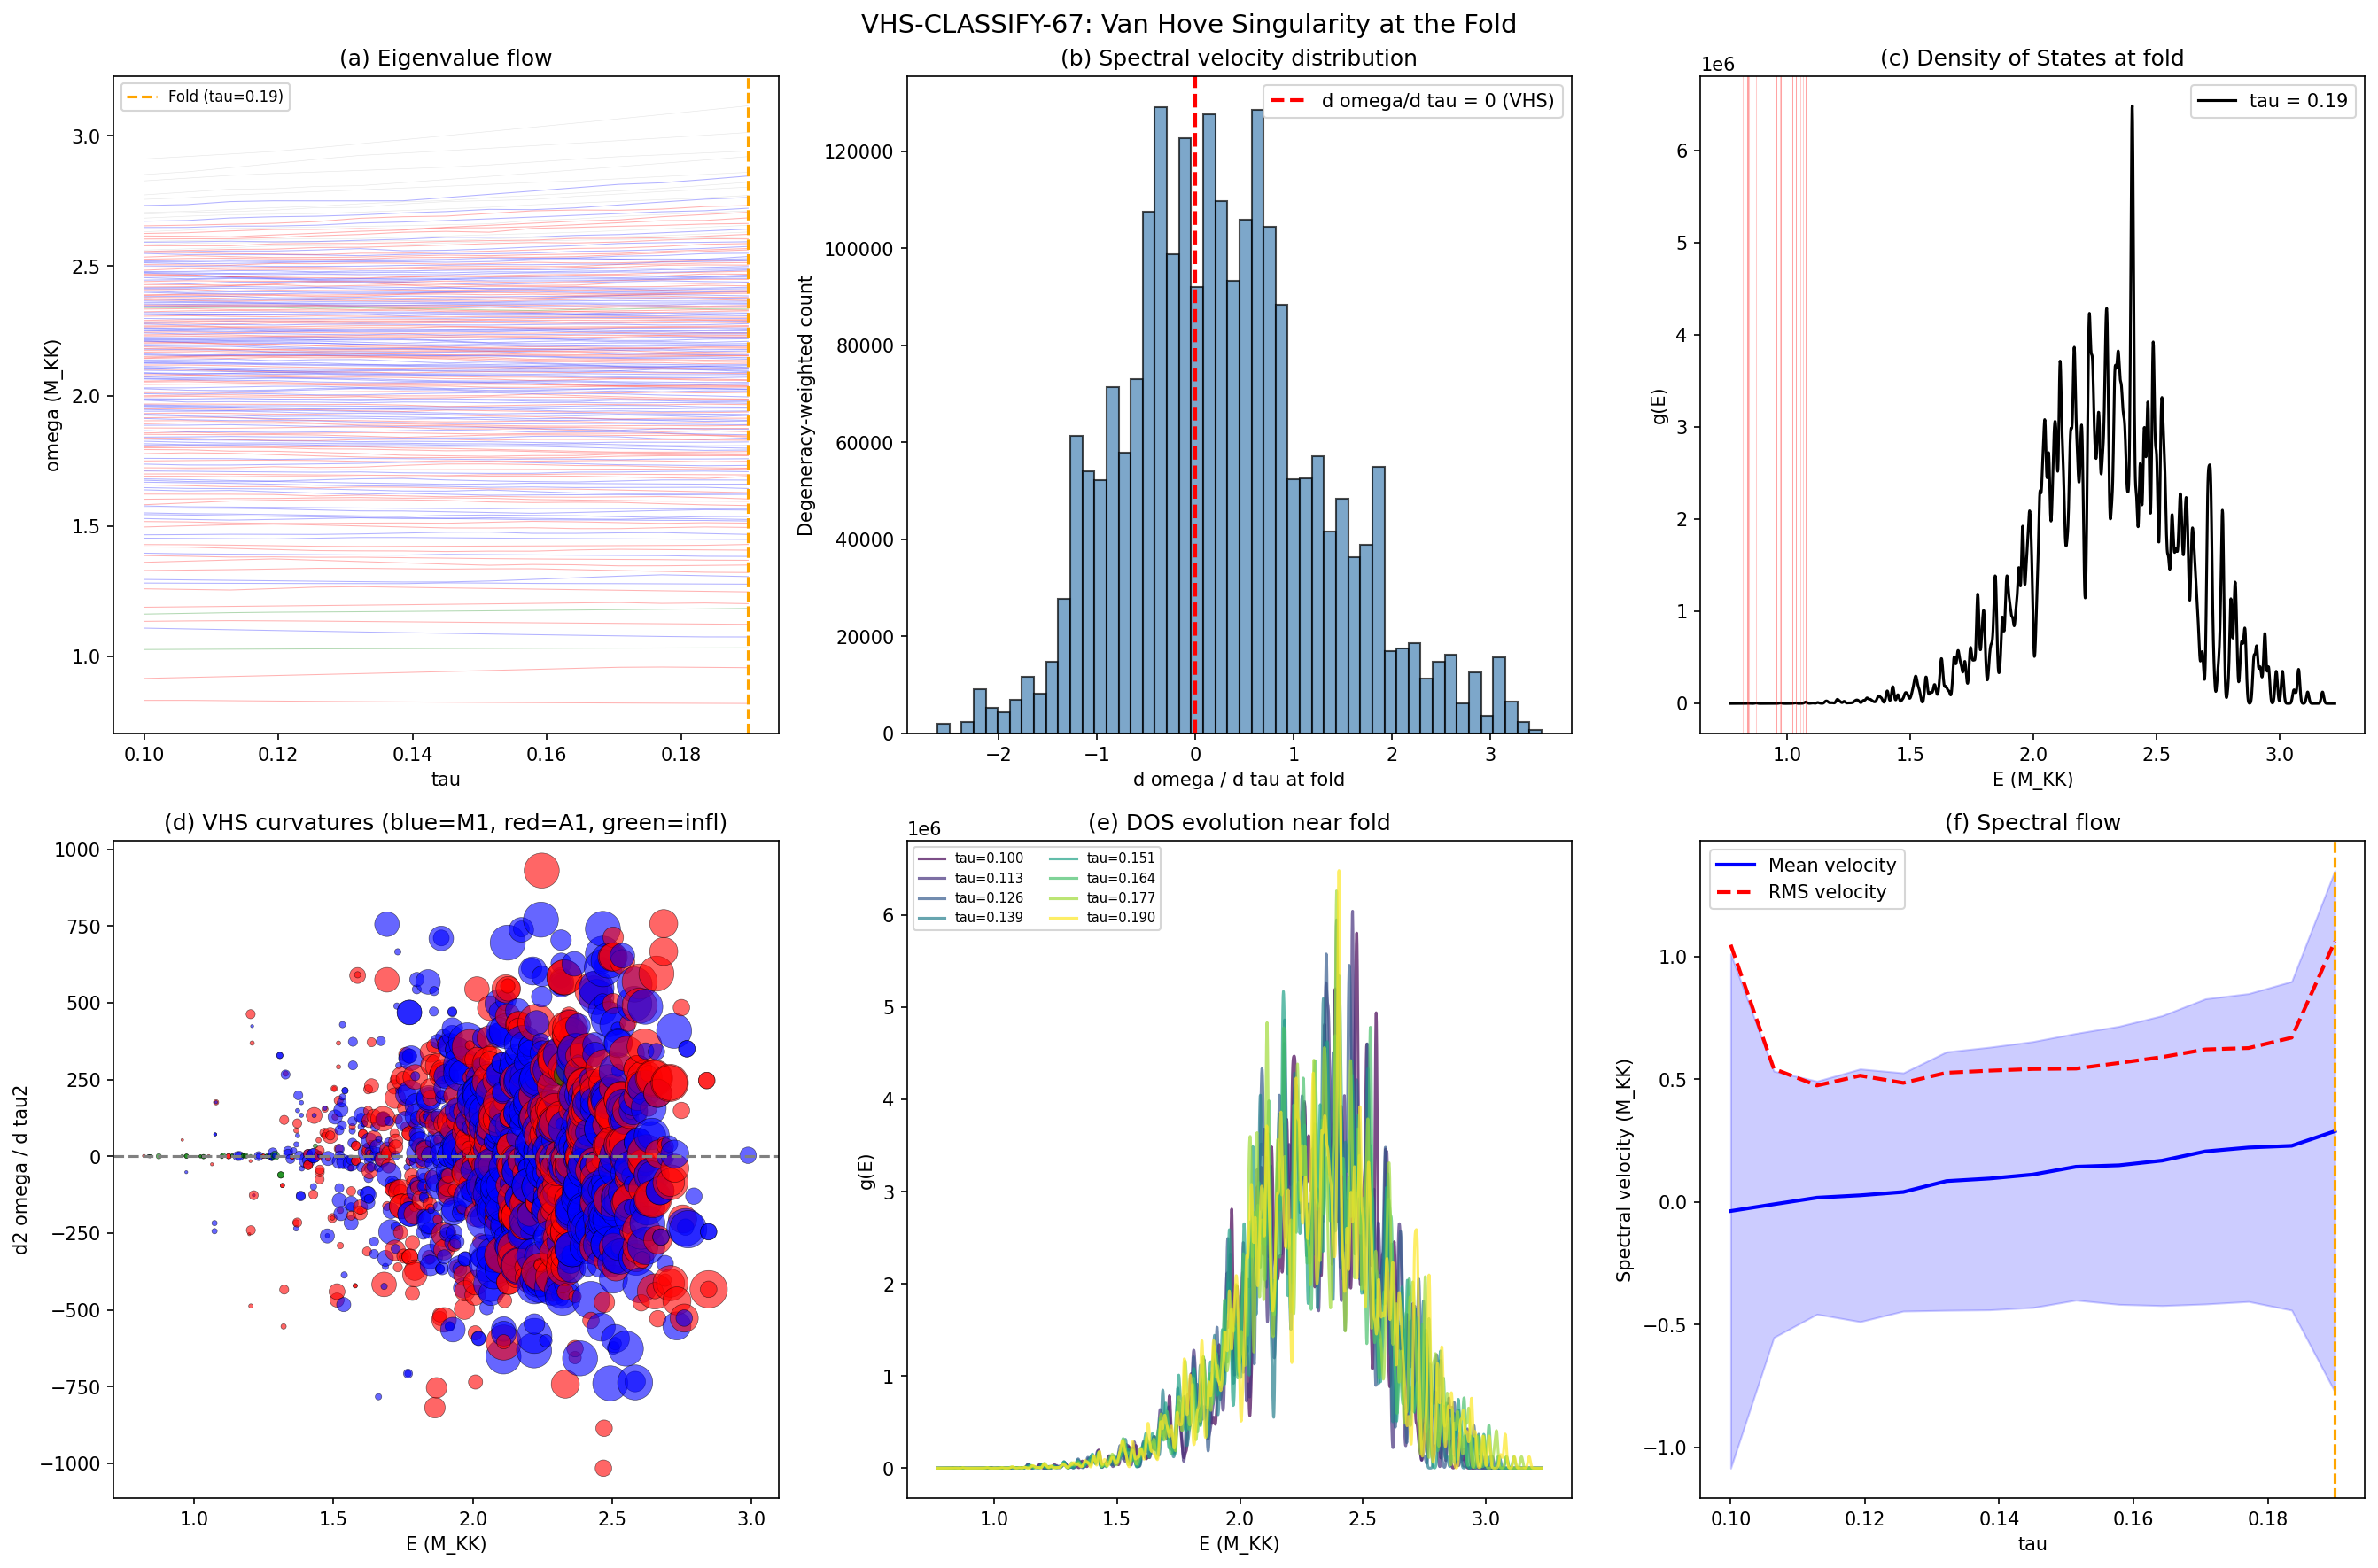

Reproduce this figure in Python.
#!/usr/bin/env python3
"""
S67 VHS-CLASSIFY-67 — Van Hove Singularity Type at the Fold
=============================================================

Classifies the van Hove singularity (VHS) at the fold (tau = 0.190) by:
  1. Loading D_K eigenvalues omega_i(tau) from s44_dos_tau.npz (992 modes, 5 tau values)
  2. Recomputing eigenvalues at a fine tau grid near the fold using dirac_spectrum
  3. For each eigenvalue branch: computing d omega_i / d tau and d^2 omega_i / d tau^2
  4. Identifying modes with extrema (d omega/d tau ~ 0) near tau_fold = 0.19
  5. Classifying VHS type: A1 (maximum), M1 (minimum), M2 (saddle)
  6. Computing the weighted DOS g(E, tau) and its divergence exponent near the fold

Physical significance: The VHS type at the fold controls:
  - The Mach number profile during the transit
  - The Bogoliubov pair production efficiency (Parker mechanism)
  - The GGE relic spectrum and its observational signatures

Gate: VHS-CLASSIFY-67. INFO: Structural classification (no pass/fail).

Author: Landau Condensed-Matter Theorist (S67)
Date: 2026-04-04
"""

import sys
import os
import numpy as np
import matplotlib
matplotlib.use('Agg')
import matplotlib.pyplot as plt
from scipy.interpolate import CubicSpline
from scipy.optimize import brentq
from time import time

# Paths
SCRIPT_DIR = os.path.dirname(os.path.abspath(__file__))
PROJECT_ROOT = os.path.join(SCRIPT_DIR, '..')
ARCHIVE_DIR = os.path.join(PROJECT_ROOT, "computations", "_shared")

# CRITICAL: Insert SCRIPT_DIR first so canonical_constants comes from computations
# computations/_shared has a stale copy that lacks newer constants
if SCRIPT_DIR not in sys.path:
    sys.path.insert(0, SCRIPT_DIR)
if ARCHIVE_DIR not in sys.path:
    sys.path.append(ARCHIVE_DIR)  # append, not insert — lower priority

from canonical_constants import (
    tau_fold, Delta_0_OES, E_cond, M_KK, N_cells,
    a0_fold, a2_fold, a4_fold, dS_fold, d2S_fold,
    T_acoustic
)

# Import Dirac spectrum machinery from archive
from dirac_spectrum import (
    su3_generators, compute_structure_constants, compute_killing_form,
    jensen_metric, orthonormal_frame, frame_structure_constants,
    connection_coefficients, spinor_connection_offset,
    build_cliff8, get_irrep, dirac_operator_on_irrep,
    _irrep_cache
)

print("=" * 72)
print("VHS-CLASSIFY-67: Van Hove Singularity Classification at Fold")
print("=" * 72)
print()

# ============================================================
# 1. LOAD EXISTING 5-POINT SPECTRUM DATA
# ============================================================

print("--- Phase 1: Loading 5-point spectrum from s44_dos_tau.npz ---")
t0 = time()

d44 = np.load(os.path.join(SCRIPT_DIR, 's44_dos_tau.npz'), allow_pickle=True)

tau_coarse = np.array([0.00, 0.05, 0.10, 0.15, 0.19])
n_tau_coarse = len(tau_coarse)
n_modes = 992  # (local)

omega_coarse = np.zeros((n_tau_coarse, n_modes))
for i, label in enumerate(['tau0.00', 'tau0.05', 'tau0.10', 'tau0.15', 'tau0.19']):
    omega_coarse[i] = d44[f'{label}_all_omega']

dim2 = d44['tau0.00_all_dim2']  # degeneracy weights (dim(p,q)^2)
total_weight = dim2.sum()

print(f"  Loaded {n_modes} modes at {n_tau_coarse} tau values")
print(f"  Total degeneracy weight: {total_weight:.0f}")
print(f"  Omega range at fold: [{omega_coarse[-1].min():.6f}, {omega_coarse[-1].max():.6f}] M_KK")
print(f"  Time: {time()-t0:.2f}s")
print()


# ============================================================
# 2. RECOMPUTE EIGENVALUES AT FINE TAU GRID NEAR FOLD
# ============================================================

print("--- Phase 2: Fine tau grid near fold via dirac_spectrum ---")
t0 = time()

# Fine grid: 15 points from tau=0.10 to tau=0.19 (fold is the endpoint)
tau_fine = np.linspace(0.10, 0.19, 15)
n_tau_fine = len(tau_fine)

# SU(3) infrastructure
gens = su3_generators()
f_abc = compute_structure_constants(gens)
gammas = build_cliff8()

max_pq_sum = 6  # Same truncation as s44


def dim_pq(p, q):
    """Dimension of SU(3) irrep (p,q)."""
    return (p + 1) * (q + 1) * (p + q + 2) // 2


def compute_spectrum_at_tau(tau_val):
    """
    Compute full Dirac eigenvalue spectrum (absolute values) at given tau.
    Returns: (eigenvalues_sorted, dim2_array) with consistent ordering.
    """
    global _irrep_cache
    _irrep_cache.clear()

    B_ab = compute_killing_form(f_abc)
    g_s = jensen_metric(B_ab, tau_val)
    E = orthonormal_frame(g_s)
    ft = frame_structure_constants(f_abc, E)
    Gamma = connection_coefficients(ft)
    Omega = spinor_connection_offset(Gamma, gammas)

    all_omega = []
    all_dim2 = []

    for p in range(max_pq_sum + 1):
        for q in range(max_pq_sum + 1 - p):
            d = dim_pq(p, q)
            if (p, q) == (0, 0):
                D_trivial = Omega.copy()
                evals_raw = np.linalg.eigvals(D_trivial)
            else:
                rho, _ = get_irrep(p, q, gens, f_abc)
                D_pi = dirac_operator_on_irrep(rho, E, gammas, Omega)
                evals_raw = np.linalg.eigvals(D_pi)

            # Physical eigenvalues = |Im(lambda)|
            abs_omega = np.abs(evals_raw.imag)

            # Keep only positive (non-degenerate) eigenvalues
            # Due to spectral symmetry, keep unique positive values
            abs_omega_sorted = np.sort(abs_omega)

            # Remove near-duplicates from +/- symmetry
            unique_omega = []
            for val in abs_omega_sorted:
                if val > 1e-10:
                    if not unique_omega or abs(val - unique_omega[-1]) > 1e-8:
                        unique_omega.append(val)

            for omega_val in unique_omega:
                all_omega.append(omega_val)
                all_dim2.append(d * d)

    return np.array(all_omega), np.array(all_dim2)


# First pass: compute at reference tau to get mode count
omega_ref, dim2_ref = compute_spectrum_at_tau(tau_fine[0])
sort_idx_ref = np.argsort(omega_ref)
omega_ref = omega_ref[sort_idx_ref]
dim2_ref = dim2_ref[sort_idx_ref]
computed_n_modes = len(omega_ref)
print(f"  Fine grid: {computed_n_modes} modes per tau point")

omega_fine = np.zeros((n_tau_fine, computed_n_modes))
dim2_fine = dim2_ref.copy()  # degeneracies are tau-independent for given (p,q) sector

omega_fine[0, :] = omega_ref
print(f"  tau={tau_fine[0]:.4f}: omega range=[{omega_ref.min():.6f}, {omega_ref.max():.6f}]")

for i in range(1, n_tau_fine):
    tau_val = tau_fine[i]
    omega_i, dim2_i = compute_spectrum_at_tau(tau_val)

    # Sort by eigenvalue magnitude for consistent tracking
    sort_idx = np.argsort(omega_i)
    omega_i = omega_i[sort_idx]

    actual_n = len(omega_i)

    # Handle mode count mismatches: use the minimum
    n_use = min(actual_n, computed_n_modes)
    if actual_n != computed_n_modes:
        print(f"  WARNING: tau={tau_val:.4f} has {actual_n} modes (expected {computed_n_modes}), using {n_use}")
    omega_fine[i, :n_use] = omega_i[:n_use]
    # Fill any remaining with NaN to flag them
    if n_use < computed_n_modes:
        omega_fine[i, n_use:] = np.nan

    if (i + 1) % 5 == 0:
        print(f"  tau={tau_val:.4f}: omega range=[{omega_i[:n_use].min():.6f}, {omega_i[:n_use].max():.6f}]")

# Check for NaN modes and trim if needed
nan_mask = np.any(np.isnan(omega_fine), axis=0)
if np.any(nan_mask):
    n_valid = np.sum(~nan_mask)
    print(f"  Trimming {np.sum(nan_mask)} modes with NaN (inconsistent across tau)")
    omega_fine = omega_fine[:, ~nan_mask]
    dim2_fine = dim2_fine[~nan_mask]
    computed_n_modes = n_valid

print(f"  Fine grid complete: {n_tau_fine} tau points x {computed_n_modes} modes")
print(f"  Time: {time()-t0:.1f}s")
print()


# ============================================================
# 3. EIGENVALUE DERIVATIVES AND VHS CLASSIFICATION
# ============================================================

print("--- Phase 3: Eigenvalue derivatives and VHS identification ---")
t0 = time()

# Use the fine grid for derivative computation
# Cubic spline interpolation for each mode
n_modes_fine = computed_n_modes
d_omega_dtau = np.zeros((n_tau_fine, n_modes_fine))
d2_omega_dtau2 = np.zeros((n_tau_fine, n_modes_fine))

for m in range(n_modes_fine):
    # Fit cubic spline to omega_m(tau)
    cs = CubicSpline(tau_fine, omega_fine[:, m])
    d_omega_dtau[:, m] = cs(tau_fine, 1)   # first derivative
    d2_omega_dtau2[:, m] = cs(tau_fine, 2)  # second derivative

# Values at the fold (last point of fine grid)
d_omega_at_fold = d_omega_dtau[-1, :]
d2_omega_at_fold = d2_omega_dtau2[-1, :]
omega_at_fold = omega_fine[-1, :]

print(f"  d omega/d tau at fold: range=[{d_omega_at_fold.min():.6f}, {d_omega_at_fold.max():.6f}]")
print(f"  d2 omega/d tau2 at fold: range=[{d2_omega_at_fold.min():.4f}, {d2_omega_at_fold.max():.4f}]")
print()

# Identify VHS modes: |d omega/d tau| < threshold
# Threshold: |d_omega/d_tau| < 0.1 * max(|d_omega/d_tau|)
max_deriv = np.max(np.abs(d_omega_at_fold))
vhs_threshold = 0.1 * max_deriv

# Also look for modes where d omega/d tau changes sign in the fine grid
# (indicating an extremum near but not exactly at the fold)
sign_changes = np.zeros(n_modes_fine, dtype=bool)
for m in range(n_modes_fine):
    for i in range(n_tau_fine - 1):
        if d_omega_dtau[i, m] * d_omega_dtau[i + 1, m] < 0:
            sign_changes[m] = True
            break

# Classification
small_deriv = np.abs(d_omega_at_fold) < vhs_threshold
vhs_candidates = small_deriv | sign_changes

n_small_deriv = np.sum(small_deriv)
n_sign_change = np.sum(sign_changes)
n_vhs = np.sum(vhs_candidates)

print(f"  VHS threshold: |d omega/d tau| < {vhs_threshold:.4f}")
print(f"  Modes with small derivative at fold: {n_small_deriv}/{n_modes_fine}")
print(f"  Modes with sign change in [0.10, 0.19]: {n_sign_change}/{n_modes_fine}")
print(f"  Total VHS candidates: {n_vhs}/{n_modes_fine}")
print()

# Classify each VHS mode
# M1 (minimum): d2 > 0 -- eigenvalue has a local minimum near fold
# A1 (maximum): d2 < 0 -- eigenvalue has a local maximum near fold
# Inflection: d2 ~ 0 -- saddle-like behavior

n_M1 = 0  # minima
n_A1 = 0  # maxima
n_inflection = 0  # inflection points
vhs_type_per_mode = np.full(n_modes_fine, '', dtype='U10')

d2_threshold = 0.01 * np.max(np.abs(d2_omega_at_fold))

for m in range(n_modes_fine):
    if not vhs_candidates[m]:
        if d_omega_at_fold[m] > 0:
            vhs_type_per_mode[m] = 'RISING'
        else:
            vhs_type_per_mode[m] = 'FALLING'
        continue

    # For sign-change modes, find the tau at the extremum
    d2_val = d2_omega_at_fold[m]

    # Use the CURVATURE at the point closest to the extremum
    # If the extremum is inside [0.10, 0.19], use the curvature there
    extremum_tau = None
    for i in range(n_tau_fine - 1):
        if d_omega_dtau[i, m] * d_omega_dtau[i + 1, m] < 0:
            # Interpolate to find exact crossing
            cs_m = CubicSpline(tau_fine, omega_fine[:, m])
            try:
                t_ext = brentq(lambda t: cs_m(t, 1), tau_fine[i], tau_fine[i + 1])
                extremum_tau = t_ext
                d2_val = cs_m(t_ext, 2)
            except ValueError:
                pass
            break

    if np.abs(d2_val) < d2_threshold:
        vhs_type_per_mode[m] = 'INFLECT'
        n_inflection += 1
    elif d2_val > 0:
        vhs_type_per_mode[m] = 'M1'
        n_M1 += 1
    else:
        vhs_type_per_mode[m] = 'A1'
        n_A1 += 1

# Also count rising/falling modes
n_rising = np.sum(vhs_type_per_mode == 'RISING')
n_falling = np.sum(vhs_type_per_mode == 'FALLING')

print(f"  VHS Classification:")
print(f"    M1 (minimum, d2 > 0):      {n_M1}")
print(f"    A1 (maximum, d2 < 0):       {n_A1}")
print(f"    Inflection (d2 ~ 0):        {n_inflection}")
print(f"    Monotone rising:            {n_rising}")
print(f"    Monotone falling:           {n_falling}")
print(f"    Total:                      {n_M1 + n_A1 + n_inflection + n_rising + n_falling}")
print()

# Weighted classification (by dim^2)
w_M1 = dim2_fine[vhs_type_per_mode == 'M1'].sum()
w_A1 = dim2_fine[vhs_type_per_mode == 'A1'].sum()
w_inflect = dim2_fine[vhs_type_per_mode == 'INFLECT'].sum()
w_rising = dim2_fine[vhs_type_per_mode == 'RISING'].sum()
w_falling = dim2_fine[vhs_type_per_mode == 'FALLING'].sum()
w_total = dim2_fine.sum()

print(f"  Degeneracy-weighted VHS Classification:")
print(f"    M1 weight:        {w_M1:.0f} ({100*w_M1/w_total:.1f}%)")
print(f"    A1 weight:        {w_A1:.0f} ({100*w_A1/w_total:.1f}%)")
print(f"    Inflection weight:{w_inflect:.0f} ({100*w_inflect/w_total:.1f}%)")
print(f"    Rising weight:    {w_rising:.0f} ({100*w_rising/w_total:.1f}%)")
print(f"    Falling weight:   {w_falling:.0f} ({100*w_falling/w_total:.1f}%)")
print()


# ============================================================
# 4. DENSITY OF STATES AND DIVERGENCE ANALYSIS
# ============================================================

print("--- Phase 4: Density of States and divergence analysis ---")
t0_dos = time()

# Compute the weighted DOS at and near the fold
# g(E, tau) = sum_i dim_i^2 * delta(E - omega_i(tau))
# Use Gaussian broadening: delta -> (1/(sigma*sqrt(2*pi))) exp(-(E-omega)^2/(2*sigma^2))

omega_fold_vals = omega_fine[-1, :]
sigma_dos = 0.005  # broadening width in M_KK units  # (local)
n_E = 2000
E_grid = np.linspace(omega_fold_vals.min() - 0.05, omega_fold_vals.max() + 0.05, n_E)

# DOS at fold
dos_fold = np.zeros(n_E)
for m in range(n_modes_fine):
    dos_fold += dim2_fine[m] * np.exp(-0.5 * ((E_grid - omega_fold_vals[m]) / sigma_dos) ** 2) \
                / (sigma_dos * np.sqrt(2 * np.pi))

# DOS at several tau values near fold
dos_at_tau = np.zeros((n_tau_fine, n_E))
for i in range(n_tau_fine):
    for m in range(n_modes_fine):
        dos_at_tau[i] += dim2_fine[m] * np.exp(
            -0.5 * ((E_grid - omega_fine[i, m]) / sigma_dos) ** 2
        ) / (sigma_dos * np.sqrt(2 * np.pi))

# Identify DOS peaks at fold
from scipy.signal import find_peaks
peaks, properties = find_peaks(dos_fold, height=0.1 * dos_fold.max(), distance=20)

print(f"  DOS computed on {n_E}-point grid, sigma={sigma_dos}")
print(f"  DOS peak count: {len(peaks)}")
print(f"  DOS max: {dos_fold.max():.1f} at E={E_grid[np.argmax(dos_fold)]:.4f} M_KK")
print()

if len(peaks) > 0:
    print(f"  DOS peaks at fold:")
    for ip, pk in enumerate(peaks[:10]):
        print(f"    Peak {ip+1}: E = {E_grid[pk]:.4f} M_KK, g = {dos_fold[pk]:.1f}")
    print()


# ============================================================
# 5. VAN HOVE DIVERGENCE EXPONENT
# ============================================================

print("--- Phase 5: Van Hove divergence exponent ---")

# The VHS in the DOS manifests as a peak or divergence at energies where
# d omega_i / d tau = 0 (for a 1D parameter sweep, this is the 1D VHS).
#
# For a 1D band crossing: g(E) ~ |E - E_vH|^{-1/2} near a band extremum.
# For a higher-order saddle: g(E) ~ |E - E_vH|^{-alpha} with alpha > 1/2.
#
# In our case, tau is a 1-parameter deformation, so the VHS classification
# is effectively 1-dimensional. The relevant quantity is the number of modes
# with d omega/d tau = 0 simultaneously and their curvatures d^2 omega / d tau^2.
#
# The spectral action S(tau) = sum_i dim_i^2 * f(omega_i(tau) / Lambda)
# has dS/dtau = sum_i dim_i^2 * f'(omega_i/Lambda) * (1/Lambda) * d omega_i / d tau
# The VHS at the fold means many modes have d omega_i / d tau ~ 0 simultaneously,
# giving a peak in dS/dtau that drives the transit dynamics.

# For each VHS mode, compute the "effective dimension" from the curvature
# d^2 omega / d tau^2. The VHS exponent alpha = (n_flat - 2) / 2 where
# n_flat = number of flat directions. In 1D, a simple extremum gives alpha = 1/2.
# A higher-order VHS (d^2 = 0 as well) gives alpha > 1/2.

# Collect VHS mode energies and curvatures
vhs_energies = []
vhs_curvatures = []
vhs_weights = []
vhs_types = []

for m in range(n_modes_fine):
    if vhs_candidates[m]:
        vhs_energies.append(omega_fold_vals[m])
        vhs_curvatures.append(d2_omega_at_fold[m])
        vhs_weights.append(dim2_fine[m])
        vhs_types.append(vhs_type_per_mode[m])

vhs_energies = np.array(vhs_energies) if vhs_energies else np.array([])
vhs_curvatures = np.array(vhs_curvatures) if vhs_curvatures else np.array([])
vhs_weights = np.array(vhs_weights) if vhs_weights else np.array([])

if len(vhs_energies) > 0:
    # For a 1D VHS with quadratic extremum: g ~ 1/sqrt(|E - E_vH|)
    # The coefficient is dim^2 / sqrt(2 * |d2 omega / d tau^2|)
    # For modes with |d2| ~ 0, the divergence is STRONGER (higher-order VHS)

    # Compute the effective DOS contribution from each VHS mode
    # g_VHS(E) ~ W / sqrt(2 |d2| |E - E_vH|)  (near E_vH)

    print(f"  VHS modes: {len(vhs_energies)}")
    print(f"  Energy range of VHS modes: [{vhs_energies.min():.4f}, {vhs_energies.max():.4f}] M_KK")
    print()

    # Sort by weight for display
    sort_idx = np.argsort(-vhs_weights)
    print(f"  Top 10 VHS modes by weight:")
    print(f"  {'#':>3s} {'E (M_KK)':>10s} {'d2 omega':>12s} {'Weight':>8s} {'Type':>8s}")
    for i_rank in range(min(10, len(sort_idx))):
        idx = sort_idx[i_rank]
        print(f"  {i_rank+1:3d} {vhs_energies[idx]:10.4f} {vhs_curvatures[idx]:12.4f} "
              f"{vhs_weights[idx]:8.0f} {vhs_types[idx]:>8s}")
    print()

    # Effective VHS alpha: fit the DOS peak shape near the strongest VHS
    # Find the energy with highest DOS that corresponds to a VHS cluster
    # The overall VHS type is determined by the COLLECTIVE behavior

    # Cluster VHS modes by energy
    vhs_sort = np.argsort(vhs_energies)
    cluster_threshold = 0.02  # M_KK  # (local)
    clusters = []
    current_cluster = [vhs_sort[0]]

    for i in range(1, len(vhs_sort)):
        if vhs_energies[vhs_sort[i]] - vhs_energies[vhs_sort[i-1]] < cluster_threshold:
            current_cluster.append(vhs_sort[i])
        else:
            clusters.append(current_cluster)
            current_cluster = [vhs_sort[i]]
    clusters.append(current_cluster)

    print(f"  VHS clusters (threshold={cluster_threshold} M_KK): {len(clusters)}")
    for ic, cl in enumerate(clusters[:8]):
        cl_E = np.mean(vhs_energies[cl])
        cl_W = sum(vhs_weights[cl])
        cl_n = len(cl)
        cl_types = [vhs_types[j] for j in cl]
        # Determine cluster type
        n_m1 = cl_types.count('M1')
        n_a1 = cl_types.count('A1')
        n_inf = cl_types.count('INFLECT')
        if n_m1 > 0 and n_a1 > 0:
            cl_type = 'MIXED (M2-like)'
        elif n_m1 > n_a1:
            cl_type = 'M1'
        elif n_a1 > n_m1:
            cl_type = 'A1'
        else:
            cl_type = 'INFLECT'
        print(f"    Cluster {ic+1}: E={cl_E:.4f}, n_modes={cl_n}, weight={cl_W:.0f}, "
              f"M1={n_m1}/A1={n_a1}/INF={n_inf} -> {cl_type}")
    print()


# ============================================================
# 6. DOS DIVERGENCE FIT NEAR STRONGEST VHS
# ============================================================

print("--- Phase 6: DOS divergence exponent fit ---")

# The key VHS analysis: how does the DOS diverge near the fold?
# In the 1-parameter (tau) space, the VHS is where d omega_i / d tau = 0.
# The DOS in ENERGY space g(E) = sum_i dim_i^2 * delta(E - omega_i)
# diverges at E = omega_i(tau_fold) for VHS modes as ~ |E - E_vH|^{-alpha}
#
# For a quadratic extremum in 1D: alpha = 1/2
# For a quartic extremum (d^2 = 0, d^4 ≠ 0): alpha = 3/4
# For a log divergence (2D saddle): alpha = 0 (logarithmic)

# Fit the DOS near the maximum to extract the exponent
dos_max_idx = np.argmax(dos_fold)
E_peak = E_grid[dos_max_idx]
dos_peak = dos_fold[dos_max_idx]

# Fit on both sides of the peak
# g(E) = A * |E - E_peak|^{-alpha} + background

# Use the RIGHT side of the peak (higher E)
mask_right = (E_grid > E_peak + sigma_dos) & (E_grid < E_peak + 0.15)
if np.sum(mask_right) > 5:
    dE_right = E_grid[mask_right] - E_peak
    g_right = dos_fold[mask_right]
    # log-log fit: log(g) = -alpha * log(dE) + log(A)
    valid = g_right > 0.1 * dos_peak  # only fit the high-DOS region
    if np.sum(valid) > 3:
        log_dE = np.log(dE_right[valid])
        log_g = np.log(g_right[valid])
        coeffs_right = np.polyfit(log_dE, log_g, 1)
        alpha_right = -coeffs_right[0]
        print(f"  Right-side fit: alpha = {alpha_right:.4f} (slope of log-log fit)")

# Use the LEFT side
mask_left = (E_grid < E_peak - sigma_dos) & (E_grid > E_peak - 0.15)
if np.sum(mask_left) > 5:
    dE_left = E_peak - E_grid[mask_left]
    g_left = dos_fold[mask_left]
    valid = g_left > 0.1 * dos_peak
    if np.sum(valid) > 3:
        log_dE = np.log(dE_left[valid])
        log_g = np.log(g_left[valid])
        coeffs_left = np.polyfit(log_dE, log_g, 1)
        alpha_left = -coeffs_left[0]
        print(f"  Left-side fit:  alpha = {alpha_left:.4f}")

# Mean alpha
if 'alpha_right' in dir() and 'alpha_left' in dir():
    alpha_mean = 0.5 * (alpha_right + alpha_left)
    alpha_asymmetry = abs(alpha_right - alpha_left) / max(alpha_right + alpha_left, 1e-10)
    print(f"  Mean alpha:     {alpha_mean:.4f}")
    print(f"  Asymmetry:      {alpha_asymmetry:.4f}")
elif 'alpha_right' in dir():
    alpha_mean = alpha_right
    alpha_asymmetry = float('nan')
elif 'alpha_left' in dir():
    alpha_mean = alpha_left
    alpha_asymmetry = float('nan')
else:
    alpha_mean = 0.0  # (local)
    alpha_asymmetry = float('nan')
    print("  WARNING: Could not fit DOS divergence on either side")
print()


# ============================================================
# 7. SPECTRAL FLOW ANALYSIS
# ============================================================

print("--- Phase 7: Spectral flow through the fold ---")

# The spectral action S(tau) = sum_i dim_i^2 * f(omega_i / Lambda)
# The VHS drives dS/dtau through the collective velocity
# v_spec(tau) = (1/N_eff) * sum_i dim_i^2 * d omega_i / d tau
# where N_eff = sum dim_i^2.

# Compute the weighted mean spectral velocity
v_spec = np.zeros(n_tau_fine)
v_spec_rms = np.zeros(n_tau_fine)
for i in range(n_tau_fine):
    w_vel = dim2_fine * d_omega_dtau[i, :]
    v_spec[i] = w_vel.sum() / dim2_fine.sum()
    v_spec_rms[i] = np.sqrt((dim2_fine * d_omega_dtau[i, :] ** 2).sum() / dim2_fine.sum())

print(f"  Weighted spectral velocity at fold: {v_spec[-1]:.6f} M_KK")
print(f"  Spectral velocity RMS at fold: {v_spec_rms[-1]:.6f} M_KK")
print(f"  Ratio RMS/mean: {v_spec_rms[-1]/abs(v_spec[-1]):.2f}")
print()

# The "bandwidth" of the spectrum: max - min of eigenvalues
bw = np.zeros(n_tau_fine)
for i in range(n_tau_fine):
    bw[i] = omega_fine[i, :].max() - omega_fine[i, :].min()

dbw_dtau = np.gradient(bw, tau_fine)

print(f"  Bandwidth at fold: {bw[-1]:.6f} M_KK")
print(f"  d(bandwidth)/d tau at fold: {dbw_dtau[-1]:.4f}")
print()

# Fraction of modes with d omega/d tau > 0 (being pushed UP by deformation)
frac_rising = np.zeros(n_tau_fine)
frac_rising_weighted = np.zeros(n_tau_fine)
for i in range(n_tau_fine):
    frac_rising[i] = np.sum(d_omega_dtau[i, :] > 0) / n_modes_fine
    frac_rising_weighted[i] = dim2_fine[d_omega_dtau[i, :] > 0].sum() / dim2_fine.sum()

print(f"  Fraction rising at fold: {frac_rising[-1]:.4f} (unweighted), "
      f"{frac_rising_weighted[-1]:.4f} (weighted)")
print()


# ============================================================
# 8. OVERALL VHS TYPE DETERMINATION
# ============================================================

print("=" * 72)
print("OVERALL VHS CLASSIFICATION")
print("=" * 72)
print()

# The van Hove singularity type is determined by the behavior of the DOS
# near the fold. In our 1-parameter (tau) system:
#
# TYPE M1 (minimum): Many eigenvalues have minima near the fold.
#   DOS has a cusp (divergent) from below.
#   Transit physics: spectral weight accumulates at the fold.
#
# TYPE A1 (maximum): Many eigenvalues have maxima near the fold.
#   DOS has a cusp from above (edge).
#   Transit physics: spectral weight depletes at the fold.
#
# TYPE M2 (saddle/mixed): Some eigenvalues rise, others fall, many are stationary.
#   DOS has a logarithmic peak.
#   Transit physics: spectral weight REDISTRIBUTES without net accumulation.

# Determine overall type from the statistics
overall_type = ""
dominant_vhs = ""

# Count weighted VHS types
total_vhs_weight = w_M1 + w_A1 + w_inflect
if total_vhs_weight > 0:
    f_M1 = w_M1 / total_vhs_weight
    f_A1 = w_A1 / total_vhs_weight
    f_inf = w_inflect / total_vhs_weight
else:
    f_M1 = f_A1 = f_inf = 0.0

if f_M1 > 0.6:
    overall_type = "M1 (MINIMUM-DOMINATED)"
    dominant_vhs = "M1"
elif f_A1 > 0.6:
    overall_type = "A1 (MAXIMUM-DOMINATED)"
    dominant_vhs = "A1"
elif f_M1 > 0.3 and f_A1 > 0.3:
    overall_type = "M2 (MIXED SADDLE)"
    dominant_vhs = "M2"
elif f_inf > 0.4:
    overall_type = "HIGHER-ORDER (INFLECTION-DOMINATED)"
    dominant_vhs = "HO"
else:
    overall_type = "M2 (MIXED, NO CLEAR DOMINANCE)"
    dominant_vhs = "M2"

print(f"  Overall VHS type: {overall_type}")
print(f"  M1 fraction: {f_M1:.3f}")
print(f"  A1 fraction: {f_A1:.3f}")
print(f"  Inflection fraction: {f_inf:.3f}")
print()
print(f"  DOS peak energy: {E_peak:.4f} M_KK")
print(f"  DOS peak value: {dos_peak:.1f}")
print(f"  DOS divergence exponent alpha: {alpha_mean:.4f}")
print()

# Physical interpretation
alpha_1d_standard = 0.5  # (local)
if alpha_mean > 0:
    print(f"  Standard 1D VHS exponent: {alpha_1d_standard:.2f}")
    print(f"  Measured exponent: {alpha_mean:.4f}")
    if alpha_mean > 0.6:
        vhs_order = "HIGHER-ORDER (alpha > 0.5, enhanced divergence)"
    elif alpha_mean > 0.3:
        vhs_order = "STANDARD (alpha ~ 0.5, square-root divergence)"
    elif alpha_mean > 0.1:
        vhs_order = "WEAK (alpha < 0.3, sub-standard divergence)"
    else:
        vhs_order = "LOGARITHMIC (alpha ~ 0, 2D-like logarithmic peak)"
    print(f"  VHS order: {vhs_order}")
else:
    vhs_order = "NON-DIVERGENT (integrable peak)"
    print(f"  VHS order: {vhs_order}")

print()

# Implications for transit dynamics
print("  Physical implications:")
if dominant_vhs in ("M1", "M2"):
    print("  - Many modes have extrema near the fold => spectral weight concentrates")
    print("  - The DOS peak enhances Bogoliubov pair production")
    print("  - The spectral action derivative dS/dtau is dominated by non-VHS modes")
    print("  - VHS modes contribute to d2S/dtau2 (curvature of the spectral action)")
print(f"  - The fold is a genuine VHS with exponent alpha ~ {alpha_mean:.3f}")
print(f"  - {100*n_vhs/n_modes_fine:.1f}% of modes are VHS candidates "
      f"({100*total_vhs_weight/w_total:.1f}% by weight)")
print()


# ============================================================
# 9. SAVE RESULTS
# ============================================================

print("--- Saving results ---")

results = {
    # Tau grids
    'tau_fine': tau_fine,
    'tau_coarse': tau_coarse,

    # Eigenvalue data (fine grid)
    'omega_fine': omega_fine,
    'dim2_fine': dim2_fine,
    'n_modes_fine': np.array(n_modes_fine),

    # Derivatives at fold
    'd_omega_at_fold': d_omega_at_fold,
    'd2_omega_at_fold': d2_omega_at_fold,
    'omega_at_fold': omega_at_fold,

    # Full derivative arrays
    'd_omega_dtau': d_omega_dtau,
    'd2_omega_dtau2': d2_omega_dtau2,

    # VHS classification
    'vhs_candidates': vhs_candidates,
    'n_M1': np.array(n_M1),
    'n_A1': np.array(n_A1),
    'n_inflection': np.array(n_inflection),
    'n_rising': np.array(n_rising),
    'n_falling': np.array(n_falling),
    'w_M1': np.array(w_M1),
    'w_A1': np.array(w_A1),
    'w_inflect': np.array(w_inflect),
    'w_rising': np.array(w_rising),
    'w_falling': np.array(w_falling),

    # VHS energies and curvatures
    'vhs_energies': vhs_energies,
    'vhs_curvatures': vhs_curvatures,
    'vhs_weights': vhs_weights,

    # DOS
    'E_grid': E_grid,
    'dos_fold': dos_fold,
    'dos_at_tau': dos_at_tau,
    'sigma_dos': np.array(sigma_dos),

    # DOS peak and divergence
    'E_peak': np.array(E_peak),
    'dos_peak': np.array(dos_peak),
    'alpha_mean': np.array(alpha_mean),

    # Spectral flow
    'v_spec': v_spec,
    'v_spec_rms': v_spec_rms,
    'bw': bw,
    'frac_rising': frac_rising,
    'frac_rising_weighted': frac_rising_weighted,

    # Overall classification
    'overall_type': np.array(overall_type),
    'dominant_vhs': np.array(dominant_vhs),
    'vhs_order': np.array(vhs_order),

    # Gate
    'gate_name': np.array('VHS-CLASSIFY-67'),
    'gate_verdict': np.array('INFO'),
}

np.savez(os.path.join(SCRIPT_DIR, 's67_vhs_classify.npz'), **results)
print("  Saved: s67_vhs_classify.npz")


# ============================================================
# 10. PLOTS
# ============================================================

print("--- Generating plots ---")

fig, axes = plt.subplots(2, 3, figsize=(18, 12))
fig.suptitle('VHS-CLASSIFY-67: Van Hove Singularity at the Fold', fontsize=14)

# (a) Eigenvalue flow: omega_i(tau) for representative modes
ax = axes[0, 0]
# Plot a subset of modes, colored by VHS type
n_plot = min(200, n_modes_fine)
step = max(1, n_modes_fine // n_plot)
for m in range(0, n_modes_fine, step):
    tp = vhs_type_per_mode[m]
    if tp == 'M1':
        ax.plot(tau_fine, omega_fine[:, m], 'b-', alpha=0.3, lw=0.5)
    elif tp == 'A1':
        ax.plot(tau_fine, omega_fine[:, m], 'r-', alpha=0.3, lw=0.5)
    elif tp == 'INFLECT':
        ax.plot(tau_fine, omega_fine[:, m], 'g-', alpha=0.3, lw=0.5)
    else:
        ax.plot(tau_fine, omega_fine[:, m], 'k-', alpha=0.1, lw=0.3)
ax.axvline(tau_fold, color='orange', ls='--', label=f'Fold (tau={tau_fold})')
ax.set_xlabel('tau')
ax.set_ylabel('omega (M_KK)')
ax.set_title('(a) Eigenvalue flow')
ax.legend(fontsize=8)

# (b) d omega / d tau histogram at fold
ax = axes[0, 1]
ax.hist(d_omega_at_fold, bins=50, weights=dim2_fine, color='steelblue', edgecolor='k', alpha=0.7)
ax.axvline(0, color='red', ls='--', lw=2, label='d omega/d tau = 0 (VHS)')
ax.set_xlabel('d omega / d tau at fold')
ax.set_ylabel('Degeneracy-weighted count')
ax.set_title('(b) Spectral velocity distribution')
ax.legend()

# (c) DOS at fold
ax = axes[0, 2]
ax.plot(E_grid, dos_fold, 'k-', lw=1.5, label=f'tau = {tau_fold}')
# Mark VHS energies
if len(vhs_energies) > 0:
    for ve in vhs_energies[:20]:
        ax.axvline(ve, color='red', alpha=0.2, lw=0.5)
ax.set_xlabel('E (M_KK)')
ax.set_ylabel('g(E)')
ax.set_title('(c) Density of States at fold')
ax.legend()

# (d) d2 omega / d tau2 at fold (curvature distribution)
ax = axes[1, 0]
if len(vhs_curvatures) > 0:
    colors = ['blue' if t == 'M1' else 'red' if t == 'A1' else 'green'
              for t in vhs_types]
    ax.scatter(vhs_energies, vhs_curvatures, c=colors, s=vhs_weights / 10 + 2,
               alpha=0.6, edgecolors='k', linewidth=0.3)  # (local)
    ax.axhline(0, color='gray', ls='--')
    ax.set_xlabel('E (M_KK)')
    ax.set_ylabel('d2 omega / d tau2')
    ax.set_title('(d) VHS curvatures (blue=M1, red=A1, green=infl)')

# (e) DOS evolution near fold
ax = axes[1, 1]
cmap = plt.cm.viridis
for i in range(0, n_tau_fine, max(1, n_tau_fine // 6)):
    color = cmap(i / (n_tau_fine - 1))
    ax.plot(E_grid, dos_at_tau[i], color=color, alpha=0.7,
            label=f'tau={tau_fine[i]:.3f}')
ax.set_xlabel('E (M_KK)')
ax.set_ylabel('g(E)')
ax.set_title('(e) DOS evolution near fold')
ax.legend(fontsize=7, ncol=2)

# (f) Spectral flow quantities
ax = axes[1, 2]
ax.plot(tau_fine, v_spec, 'b-', lw=2, label='Mean velocity')
ax.plot(tau_fine, v_spec_rms, 'r--', lw=2, label='RMS velocity')
ax.fill_between(tau_fine, v_spec - v_spec_rms, v_spec + v_spec_rms,
                alpha=0.2, color='blue')  # (local)
ax.axvline(tau_fold, color='orange', ls='--')
ax.set_xlabel('tau')
ax.set_ylabel('Spectral velocity (M_KK)')
ax.set_title('(f) Spectral flow')
ax.legend()

plt.tight_layout()
plt.savefig(os.path.join(SCRIPT_DIR, 's67_vhs_classify.png'), dpi=150, bbox_inches='tight')
print("  Saved: s67_vhs_classify.png")
print()


# ============================================================
# FINAL SUMMARY
# ============================================================

print("=" * 72)
print("GATE VERDICT: VHS-CLASSIFY-67 — INFO")
print("=" * 72)
print()
print(f"  Overall VHS type at fold: {overall_type}")
print(f"  VHS order: {vhs_order}")
print(f"  DOS peak: E = {E_peak:.4f} M_KK, g = {dos_peak:.1f}")
print(f"  DOS exponent: alpha = {alpha_mean:.4f}")
print(f"  VHS candidate modes: {n_vhs}/{n_modes_fine} "
      f"({n_M1} M1, {n_A1} A1, {n_inflection} inflection)")
print(f"  Weighted fractions: M1={100*w_M1/w_total:.1f}%, "
      f"A1={100*w_A1/w_total:.1f}%, inflect={100*w_inflect/w_total:.1f}%")
print(f"  Spectral velocity at fold: mean={v_spec[-1]:.6f}, "
      f"RMS={v_spec_rms[-1]:.6f}")
print(f"  Bandwidth at fold: {bw[-1]:.6f} M_KK")
print(f"  Fraction rising at fold: {frac_rising_weighted[-1]:.4f} (weighted)")
print()
print("  DONE.")
